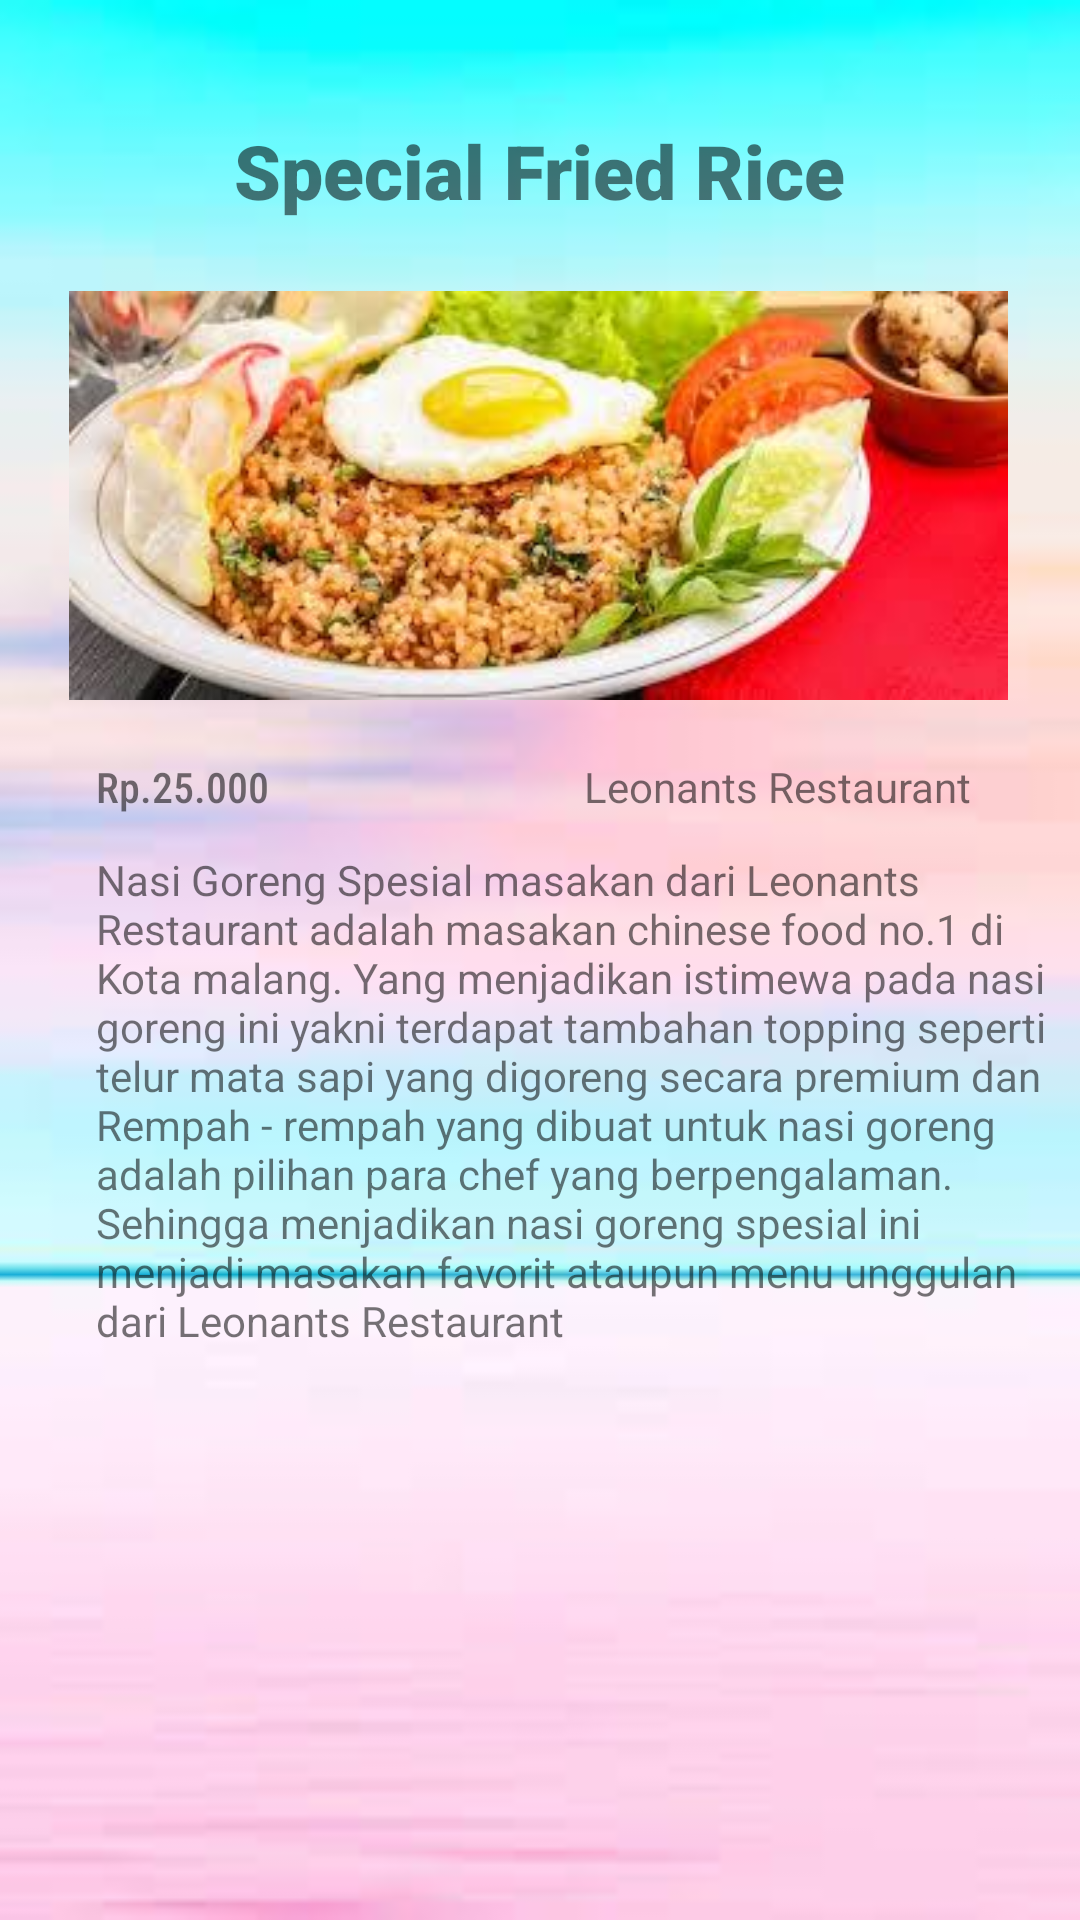

This screen was rendered from an Android layout file. Write that file and the resources it references.
<!-- AndroidManifest.xml: application theme AppTheme -->
<!-- res/layout/activity_nasgor.xml -->
<?xml version="1.0" encoding="utf-8"?>
<androidx.constraintlayout.widget.ConstraintLayout xmlns:android="http://schemas.android.com/apk/res/android"
    xmlns:app="http://schemas.android.com/apk/res-auto"
    xmlns:tools="http://schemas.android.com/tools"
    android:layout_width="match_parent"
    android:layout_height="match_parent"
    android:background="@drawable/bg2"
    tools:context=".activities.nasgorActivity">

    <TextView
        android:id="@+id/textView7"
        android:layout_width="wrap_content"
        android:layout_height="wrap_content"
        android:layout_marginTop="40dp"
        android:text="Special Fried Rice"
        android:fontFamily="sans-serif-black"
        android:textSize="25dp"
        app:layout_constraintEnd_toEndOf="parent"
        app:layout_constraintStart_toStartOf="parent"
        app:layout_constraintTop_toTopOf="parent" />

    <ImageView
        android:id="@+id/imageView2"
        android:layout_width="313dp"
        android:layout_height="151dp"
        android:layout_marginTop="16dp"
        app:layout_constraintEnd_toEndOf="parent"
        app:layout_constraintHorizontal_bias="0.492"
        app:layout_constraintStart_toStartOf="parent"
        app:layout_constraintTop_toBottomOf="@+id/textView7"
        app:srcCompat="@drawable/friedrice" />

    <TextView
        android:id="@+id/textView8"
        android:layout_width="wrap_content"
        android:layout_height="wrap_content"
        android:layout_marginStart="32dp"
        android:layout_marginTop="12dp"
        android:fontFamily="sans-serif-condensed-medium"
        android:text="Rp.25.000"
        app:layout_constraintStart_toStartOf="parent"
        app:layout_constraintTop_toBottomOf="@+id/imageView2" />

    <TextView
        android:id="@+id/textView9"
        android:layout_width="wrap_content"
        android:layout_height="wrap_content"
        android:layout_marginTop="12dp"
        android:layout_marginEnd="36dp"
        android:text="Leonants Restaurant"
        app:layout_constraintEnd_toEndOf="parent"
        app:layout_constraintTop_toBottomOf="@+id/imageView2" />

    <TextView
        android:id="@+id/textView10"
        android:layout_width="317dp"
        android:layout_height="209dp"
        android:layout_marginStart="32dp"
        android:layout_marginTop="12dp"
        android:text="Nasi Goreng Spesial masakan dari Leonants Restaurant adalah masakan chinese food no.1 di Kota malang. Yang menjadikan istimewa pada nasi goreng ini yakni terdapat tambahan topping seperti telur mata sapi yang digoreng secara premium dan Rempah - rempah yang dibuat untuk nasi goreng adalah pilihan para chef yang berpengalaman. Sehingga menjadikan nasi goreng spesial ini menjadi masakan favorit ataupun menu unggulan dari Leonants Restaurant"
        app:layout_constraintStart_toStartOf="parent"
        app:layout_constraintTop_toBottomOf="@+id/textView8" />
</androidx.constraintlayout.widget.ConstraintLayout>
<!-- resources referenced by this layout -->
<resources>
  <!-- drawable bg2: jpg bitmap (drawable, 3092 bytes) -->
  <!-- drawable friedrice: jpg bitmap (drawable, 12327 bytes) -->
  <style name="AppTheme" parent="Theme.AppCompat.Light.DarkActionBar">
          
          <item name="colorPrimary">@color/colorPrimary</item>
          <item name="colorPrimaryDark">@color/colorPrimaryDark</item>
  
          <item name="windowActionBar">false</item>
          <item name="windowNoTitle">true</item>
      </style>
  <color name="colorPrimary">#000000</color>
  <color name="colorPrimaryDark">#FFD8FB</color>
</resources>
